The GitHub repository dew54/marble contains a labelled image folder "featureExtraction" with 2 categories: larvae, planktons. Examples follow, each with its label.

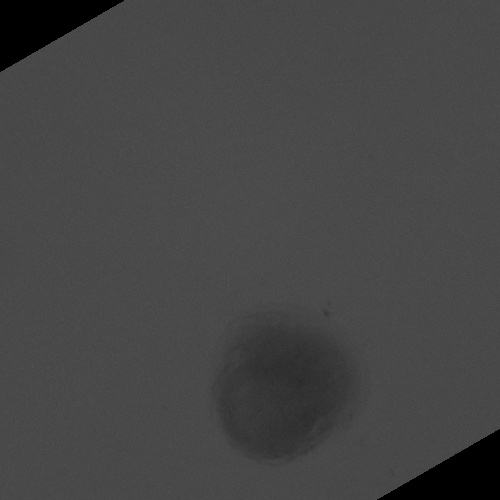
Label: larvae

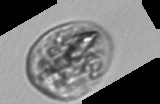
Label: planktons

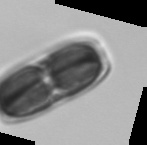
Label: planktons

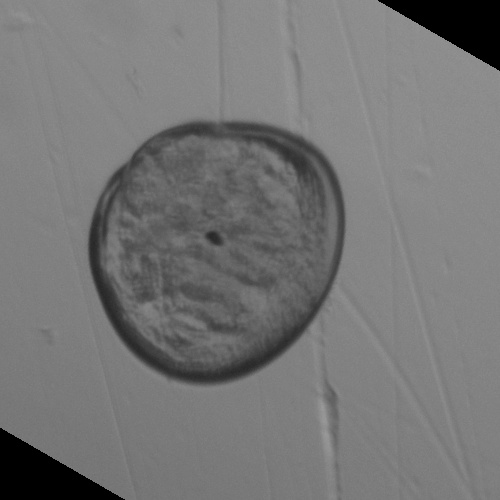
Label: larvae

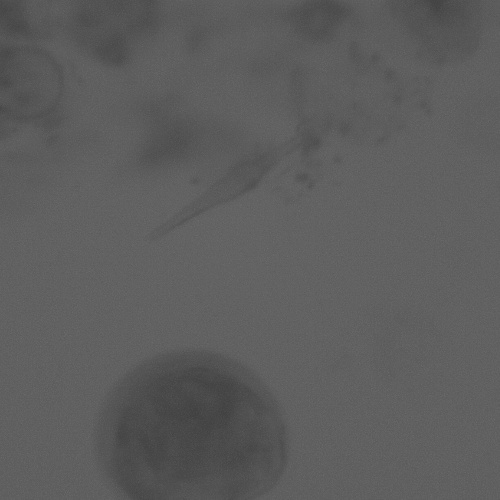
Label: larvae

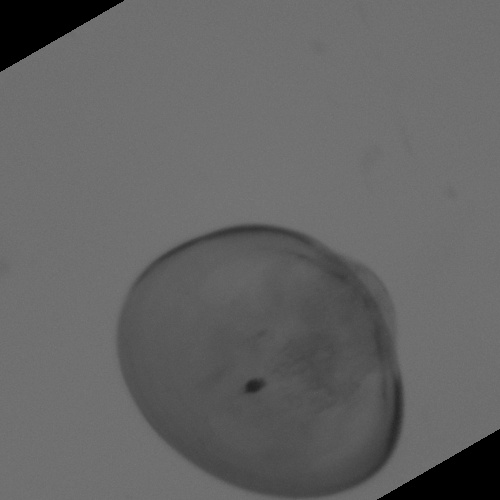
Label: larvae
